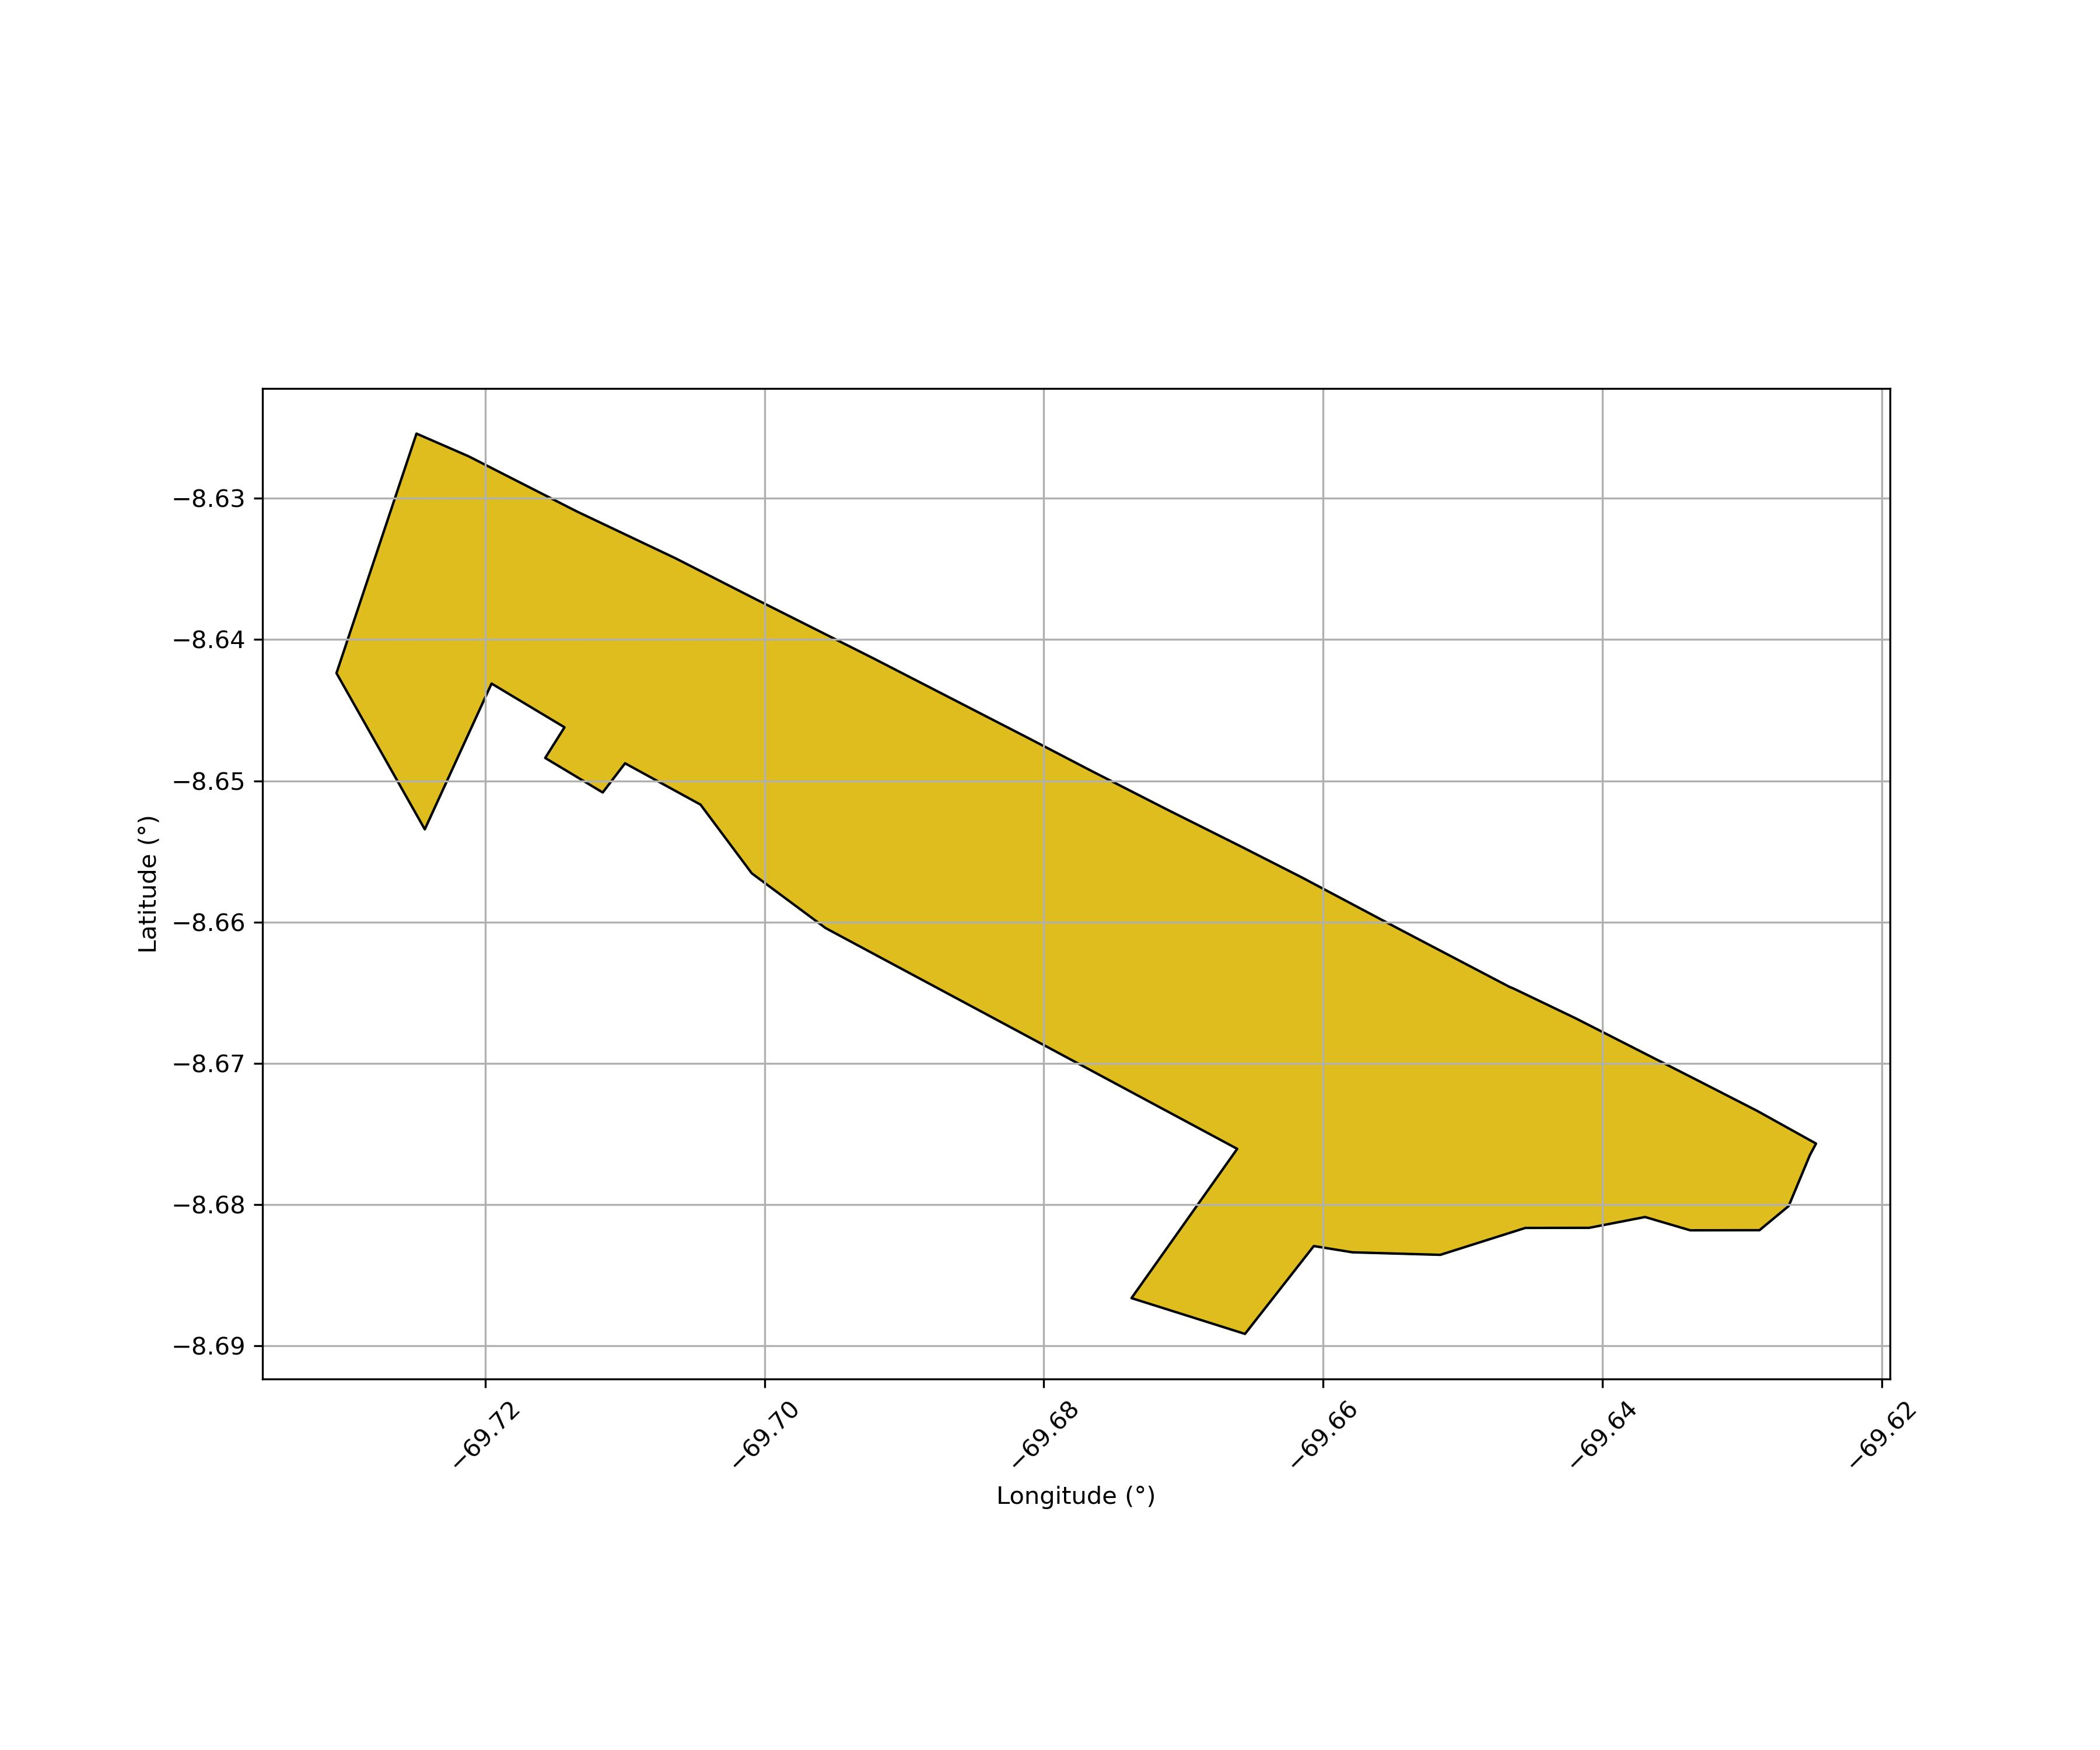

Source data for this figure (header and first rows):
Código SNCI, Área Sobreposta (ha)
141701000001-70, 2545
